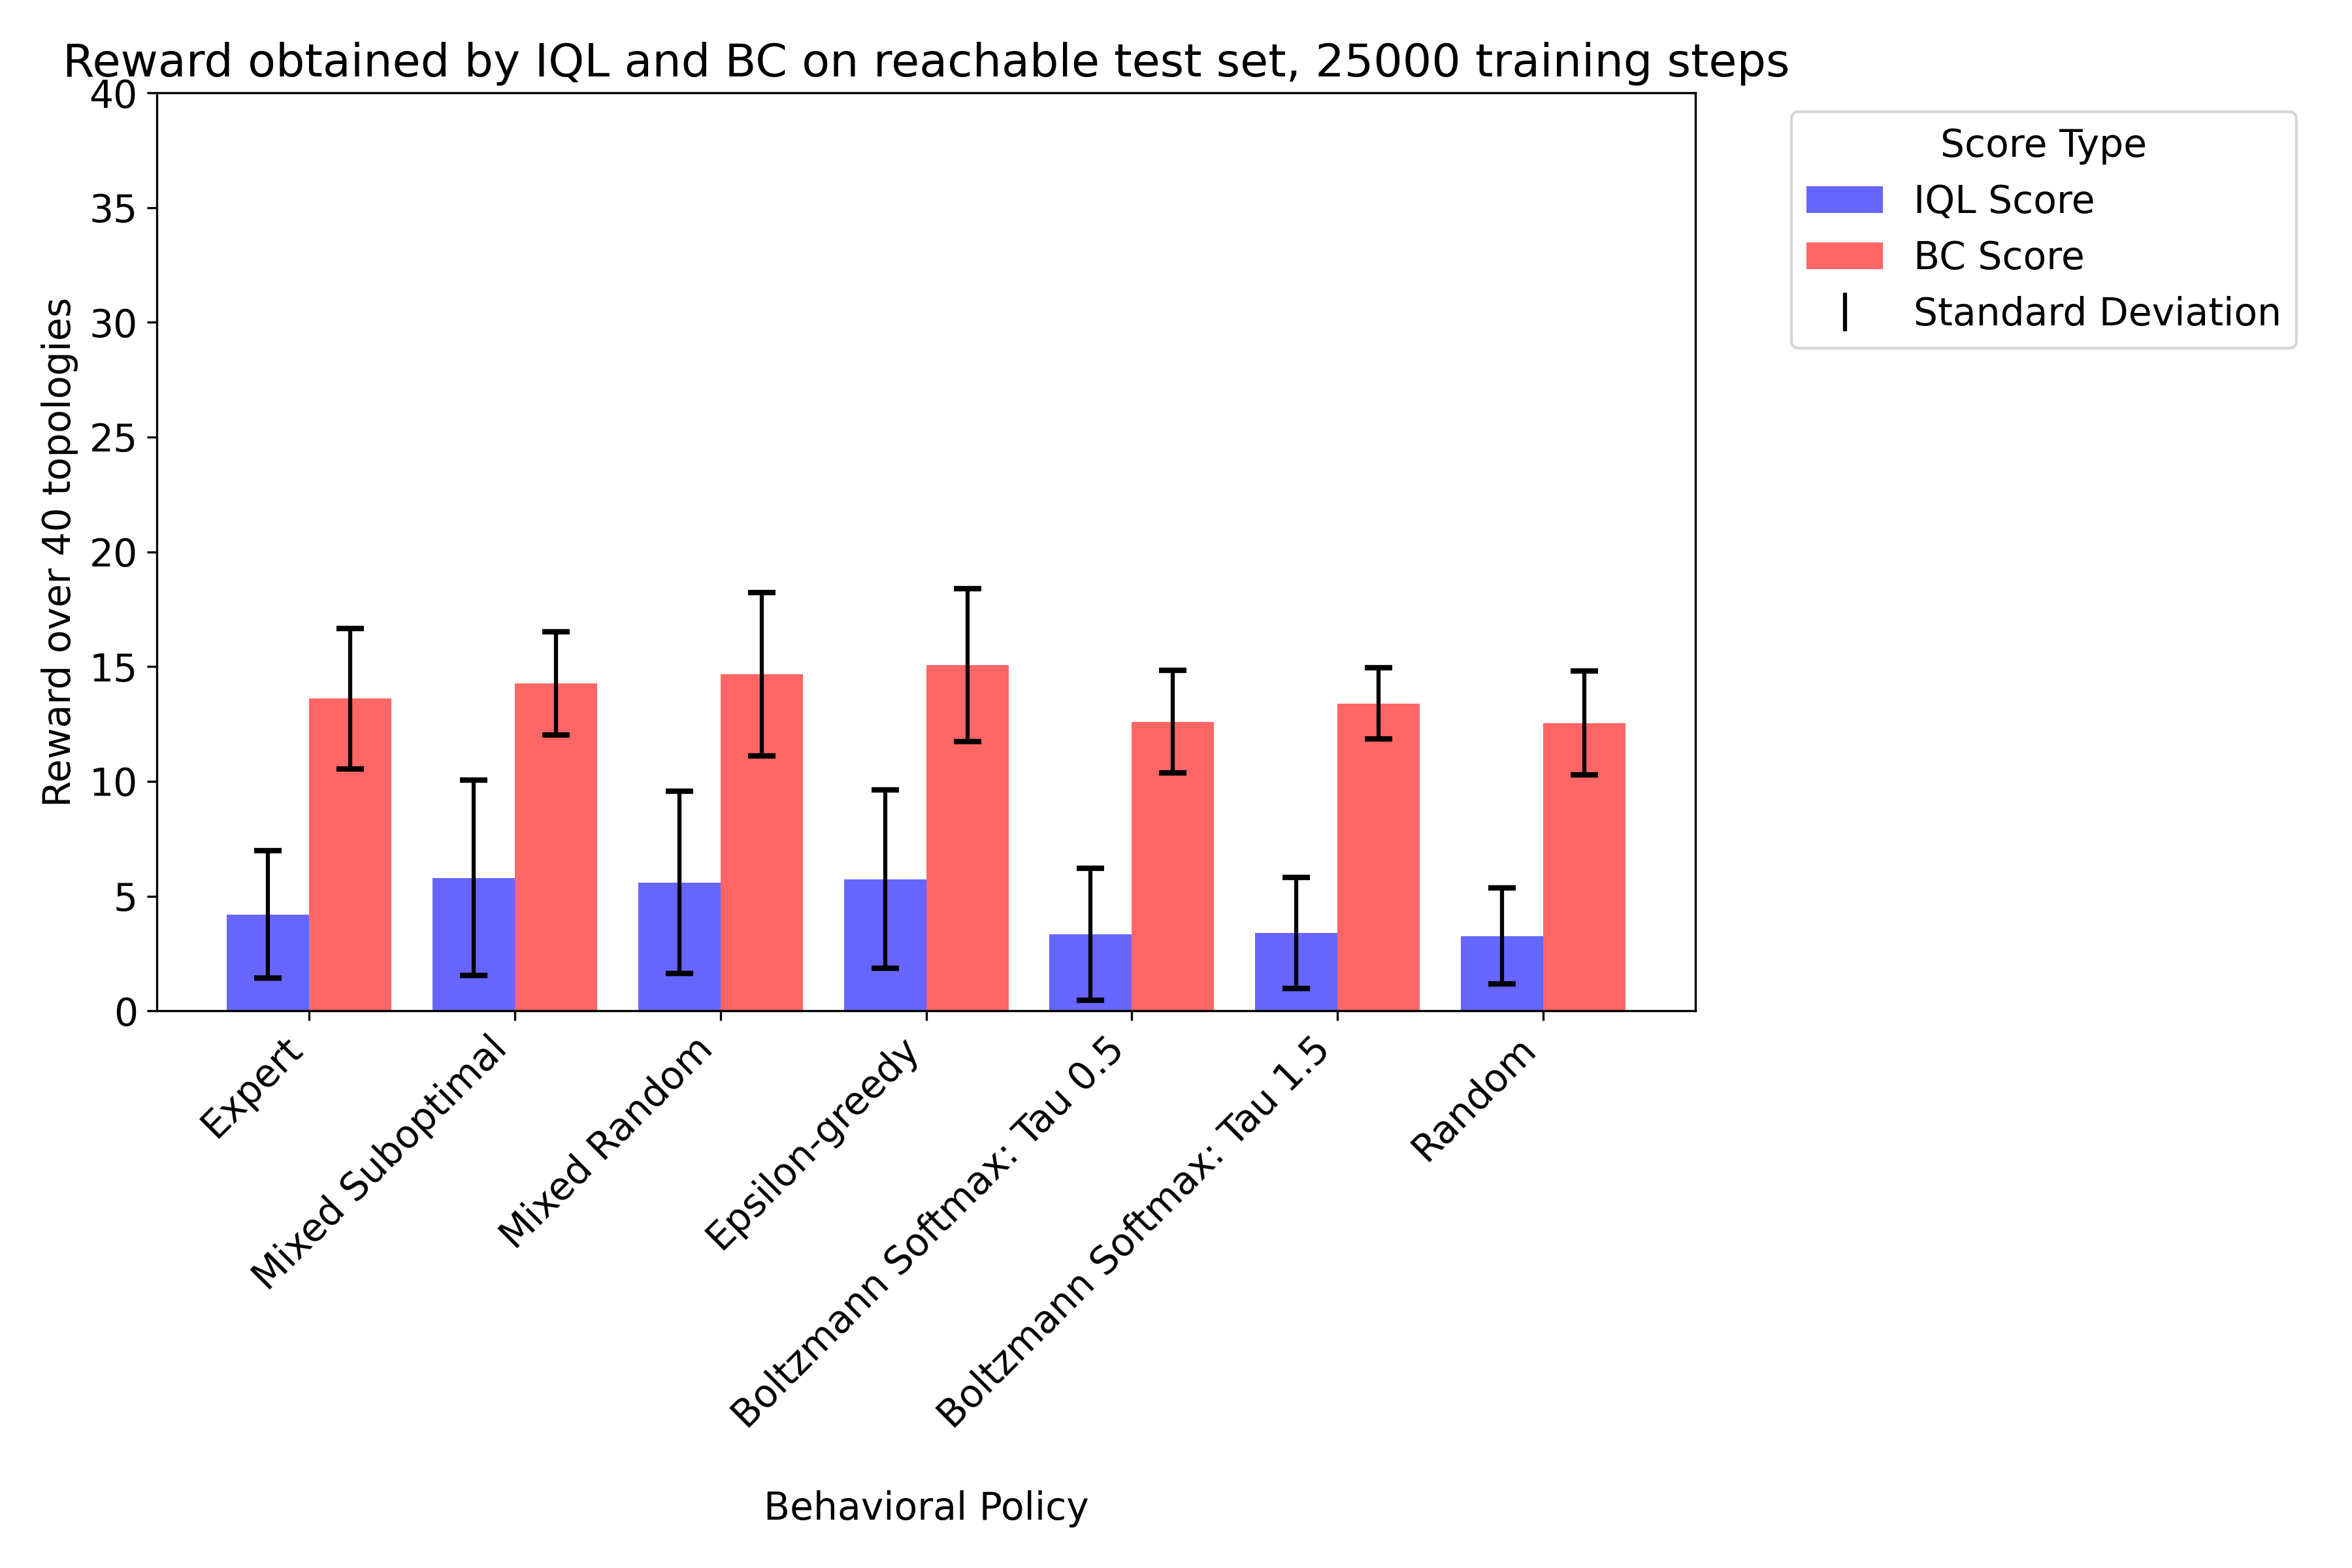

Values plotted in this chart, from the file beside it:
IQL Score, BC Score, Behavioral Policy, Training Set Size, Training Steps, Seed
2.0, 13.0, Expert, 372, 25000, 0
16.0, 17.0, Mixed Suboptimal, 5295, 25000, 0
8.0, 17.0, Mixed Random, 3280, 25000, 0
7.0, 17.0, Epsilon-greedy, 6607, 25000, 0
10.0, 13.0, Boltzmann Softmax: Tau 0.5, 17730, 25000, 0
7.0, 12.0, Boltzmann Softmax: Tau 1.5, 28619, 25000, 0
7.0, 13.0, Random, 32323, 25000, 0
6.0, 10.0, Mixed Suboptimal, 37605, 25000, 0
6.0, 13.0, Mixed Random, 35766, 25000, 0
9.0, 14.0, Epsilon-greedy, 38906, 25000, 0
2.0, 15.0, Boltzmann Softmax: Tau 0.5, 49702, 25000, 0
0.0, 13.0, Boltzmann Softmax: Tau 1.5, 60737, 25000, 0
2.0, 15.0, Random, 64480, 25000, 0
1.0, 12.0, Mixed Suboptimal, 69612, 25000, 0
4.0, 15.0, Mixed Random, 67689, 25000, 0
4.0, 16.0, Epsilon-greedy, 70873, 25000, 0
2.0, 16.0, Boltzmann Softmax: Tau 0.5, 81661, 25000, 0
2.0, 14.0, Boltzmann Softmax: Tau 1.5, 92730, 25000, 0
6.0, 15.0, Random, 96473, 25000, 0
8.0, 18.0, Expert, 372, 25000, 4219
9.0, 15.0, Mixed Suboptimal, 5295, 25000, 4219
7.0, 20.0, Mixed Random, 3280, 25000, 4219
10.0, 18.0, Epsilon-greedy, 6607, 25000, 4219
5.0, 16.0, Boltzmann Softmax: Tau 0.5, 17730, 25000, 4219
5.0, 13.0, Boltzmann Softmax: Tau 1.5, 28619, 25000, 4219
3.0, 9.0, Random, 32323, 25000, 4219
3.0, 12.0, Mixed Suboptimal, 37605, 25000, 4219
8.0, 11.0, Mixed Random, 35766, 25000, 4219
4.0, 9.0, Epsilon-greedy, 38906, 25000, 4219
2.0, 11.0, Boltzmann Softmax: Tau 0.5, 49702, 25000, 4219
4.0, 15.0, Boltzmann Softmax: Tau 1.5, 60737, 25000, 4219
2.0, 11.0, Random, 64480, 25000, 4219
1.0, 12.0, Mixed Suboptimal, 69612, 25000, 4219
2.0, 12.0, Mixed Random, 67689, 25000, 4219
3.0, 16.0, Epsilon-greedy, 70873, 25000, 4219
1.0, 12.0, Boltzmann Softmax: Tau 0.5, 81661, 25000, 4219
3.0, 15.0, Boltzmann Softmax: Tau 1.5, 92730, 25000, 4219
3.0, 13.0, Random, 96473, 25000, 4219
1.0, 12.0, Expert, 372, 25000, 17333
10.0, 15.0, Mixed Suboptimal, 5295, 25000, 17333
13.0, 19.0, Mixed Random, 3280, 25000, 17333
12.0, 20.0, Epsilon-greedy, 6607, 25000, 17333
6.0, 9.0, Boltzmann Softmax: Tau 0.5, 17730, 25000, 17333
4.0, 13.0, Boltzmann Softmax: Tau 1.5, 28619, 25000, 17333
1.0, 11.0, Random, 32323, 25000, 17333
2.0, 12.0, Mixed Suboptimal, 37605, 25000, 17333
3.0, 10.0, Mixed Random, 35766, 25000, 17333
8.0, 14.0, Epsilon-greedy, 38906, 25000, 17333
3.0, 11.0, Boltzmann Softmax: Tau 0.5, 49702, 25000, 17333
9.0, 10.0, Boltzmann Softmax: Tau 1.5, 60737, 25000, 17333
2.0, 14.0, Random, 64480, 25000, 17333
3.0, 17.0, Mixed Suboptimal, 69612, 25000, 17333
1.0, 17.0, Mixed Random, 67689, 25000, 17333
2.0, 16.0, Epsilon-greedy, 70873, 25000, 17333
3.0, 13.0, Boltzmann Softmax: Tau 0.5, 81661, 25000, 17333
2.0, 13.0, Boltzmann Softmax: Tau 1.5, 92730, 25000, 17333
0.0, 11.0, Random, 96473, 25000, 17333
5.0, 10.0, Expert, 372, 25000, 39779
10.0, 16.0, Mixed Suboptimal, 5295, 25000, 39779
4.0, 16.0, Mixed Random, 3280, 25000, 39779
... 35 more rows
